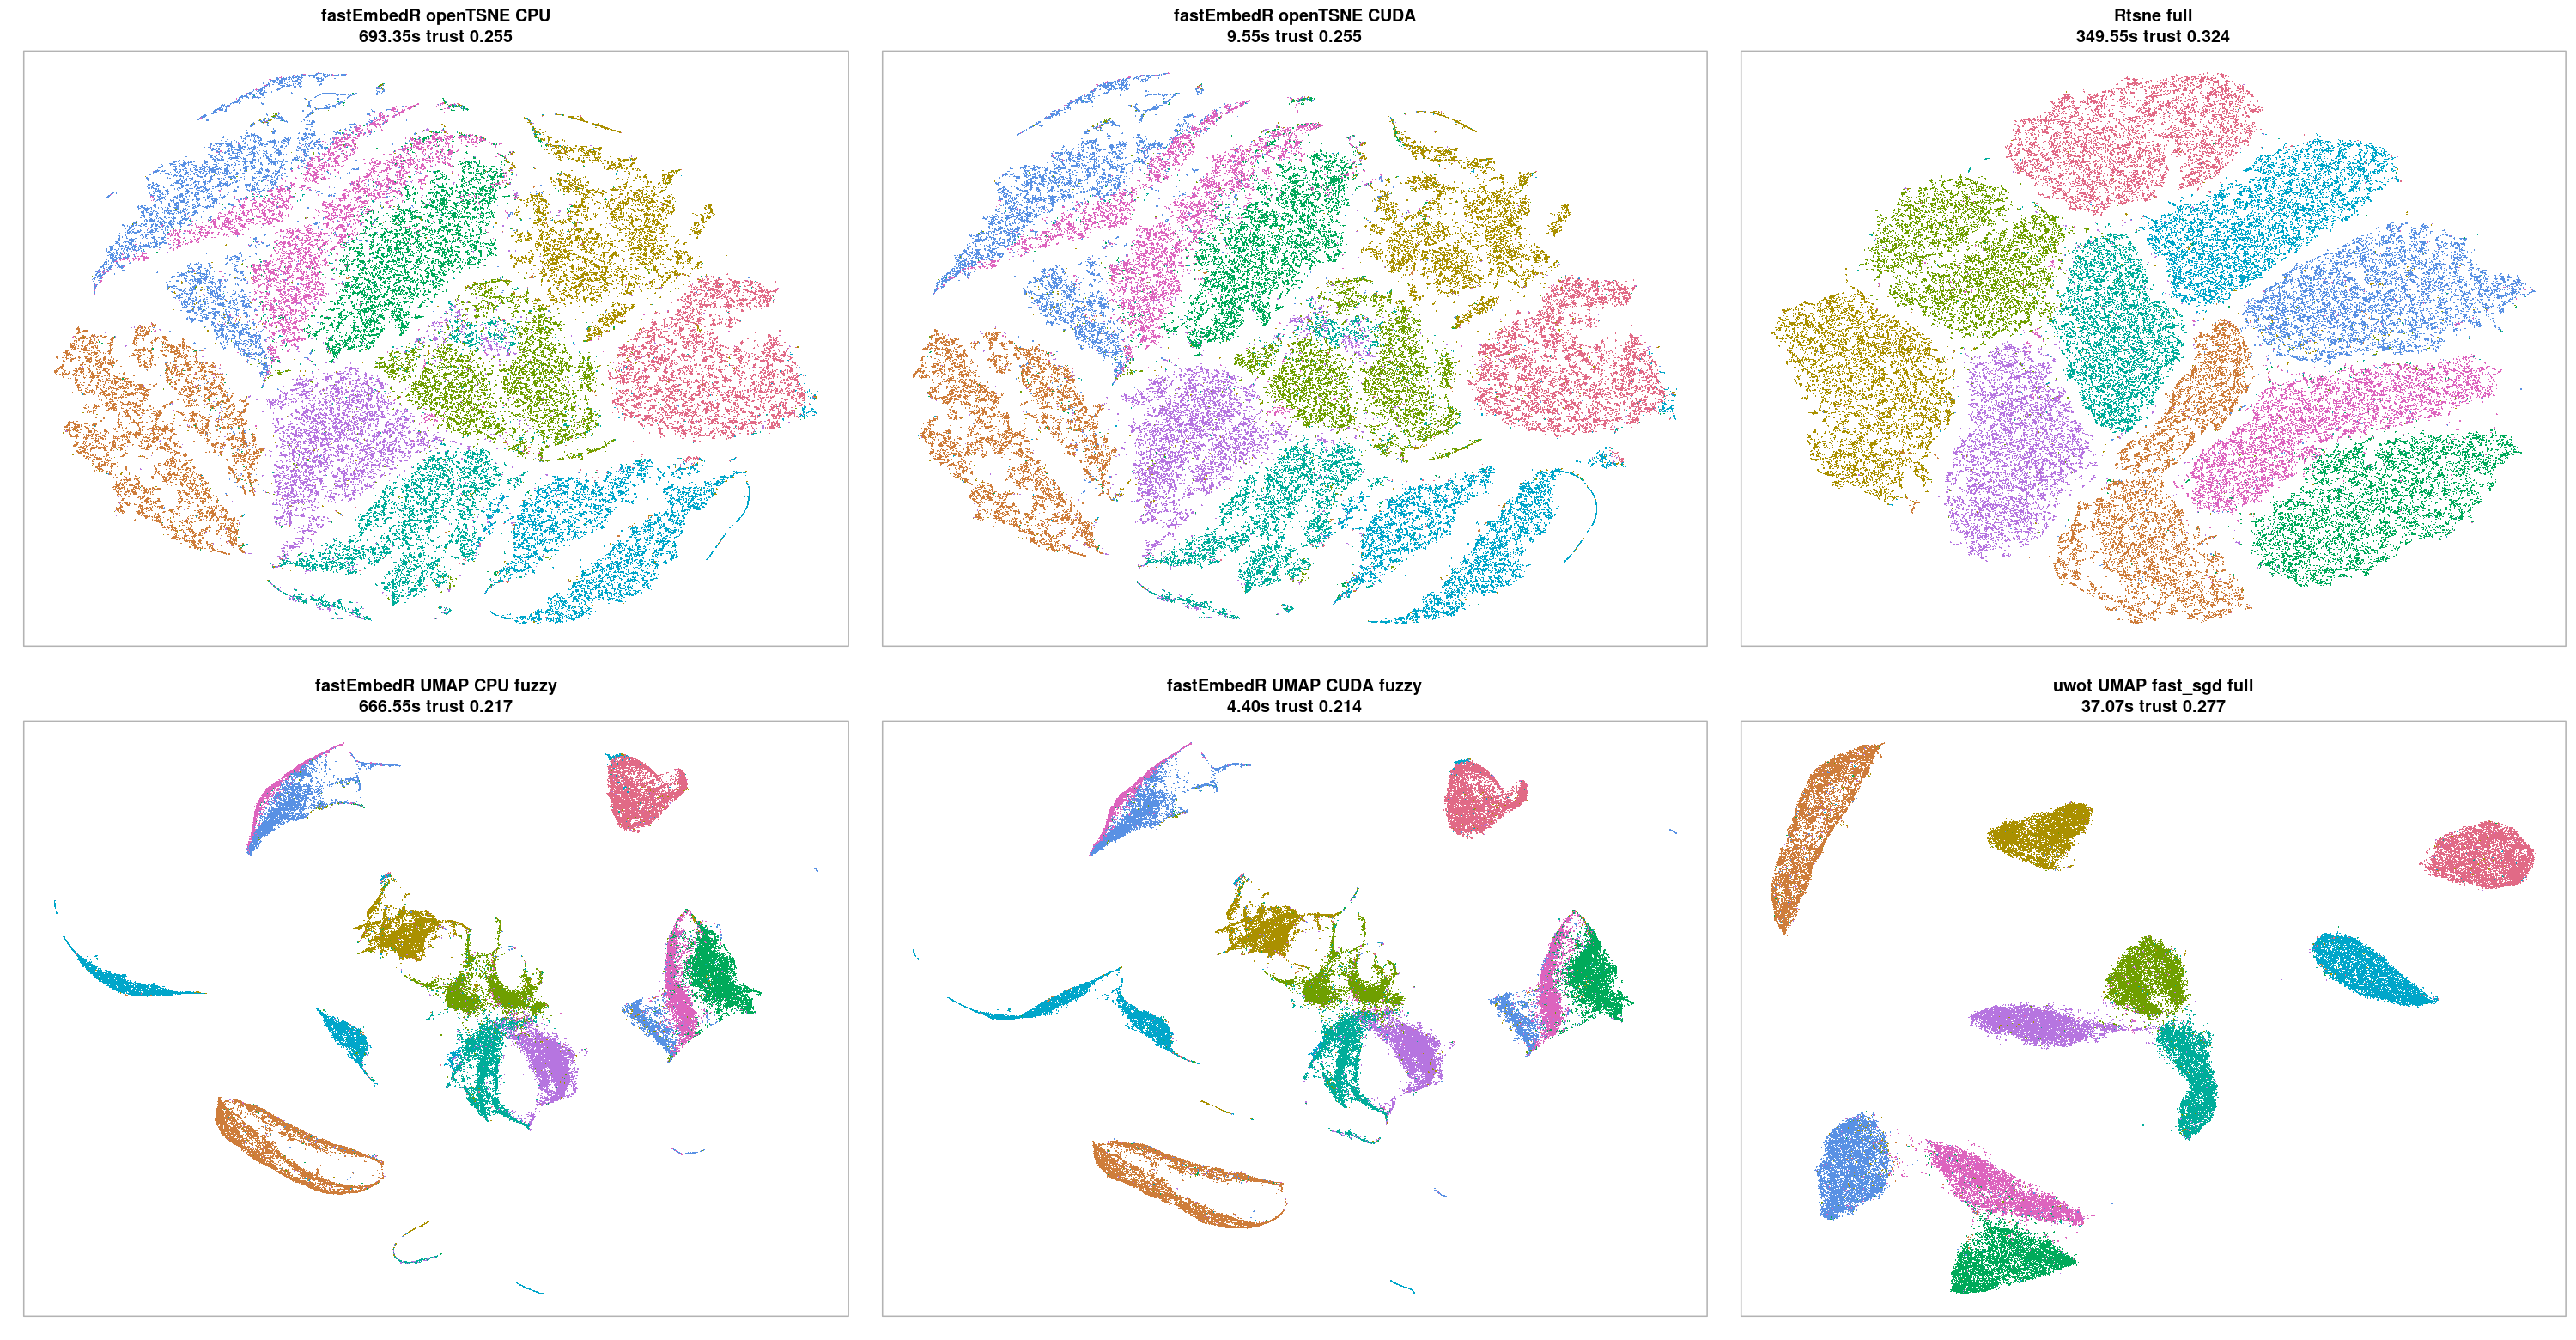

The table this chart was drawn from, first rows:
method, family, backend, n, p, k, perplexity, machine, cpu, requested_threads, nn_sec, embed_sec, total_sec, trustworthiness, label_knn_accuracy, status, error_message
fastEmbedR openTSNE CPU, openTSNE, cpu, 70000, 784, 15, 15, icgeb-bioinformatics-unit, 13th Gen Intel(R) Core(TM) i7-13700, 4, 659.4, 29.38, 693.3, 0.2546, 0.9208, success, NA
fastEmbedR openTSNE CUDA, openTSNE, cuda, 70000, 784, 15, 15, icgeb-bioinformatics-unit, 13th Gen Intel(R) Core(TM) i7-13700, 4, 5.087, 0.805, 9.548, 0.2552, 0.9196, success, NA
Rtsne full, Rtsne, cpu, 70000, 784, 15, 15, icgeb-bioinformatics-unit, 13th Gen Intel(R) Core(TM) i7-13700, 4, NA, 349.6, 349.6, 0.3241, 0.973, success, NA
fastEmbedR UMAP CPU fuzzy, UMAP, cpu, 70000, 784, 15, 15, icgeb-bioinformatics-unit, 13th Gen Intel(R) Core(TM) i7-13700, 4, 659.7, 5.768, 666.5, 0.2168, 0.9198, success, NA
fastEmbedR UMAP CUDA fuzzy, UMAP, cuda, 70000, 784, 15, 15, icgeb-bioinformatics-unit, 13th Gen Intel(R) Core(TM) i7-13700, 4, 2.915, 0.531, 4.405, 0.2136, 0.9234, success, NA
uwot UMAP fast_sgd full, UMAP, cpu, 70000, 784, 15, 15, icgeb-bioinformatics-unit, 13th Gen Intel(R) Core(TM) i7-13700, 4, NA, 37.07, 37.07, 0.2774, 0.9706, success, NA
